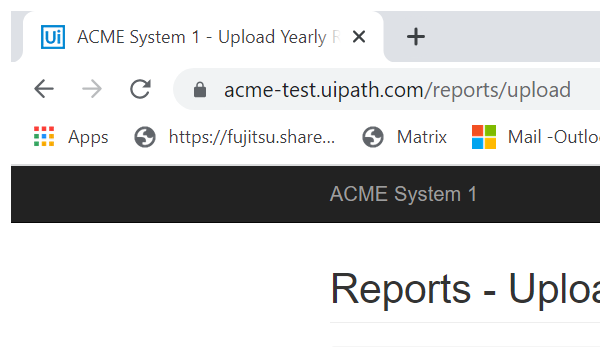
Task: Generate yearly report : Performer Process WorkFlow

Workflow: System1_UploadYearlyReport

Step 1: Attach Browser 'chrome.exe ACME' in window 'ACME System 1 - Upload Yearly Report' (chrome.exe)

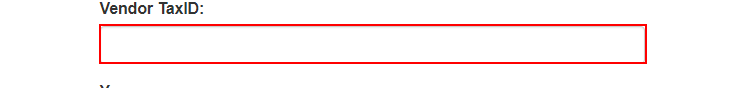
Step 2: type [in_TaxID] into the text box 'vendorTaxID'

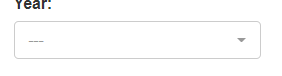
Step 3: select [in_Year] in the drop-down 'reportYear'

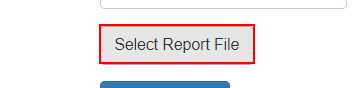
Step 4: click on the label 'Select Report *'

Step 5: type [in_ReportPath] in window 'Open' (chrome.exe) (no picture)

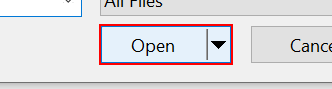
Step 6: click in window 'Open' (chrome.exe)

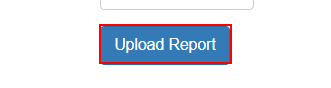
Step 7: click on the button

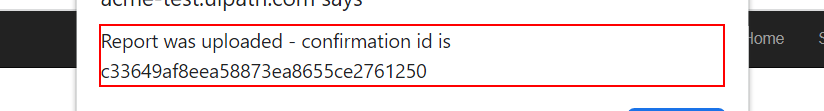
Step 8: get-text from the text 'Report was uploaded - confirmation id is *' in window 'ACME System 1 - Upload Yearly Report - Google Chrome' (chrome.exe)

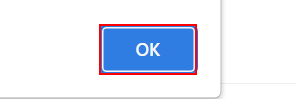
Step 9: click on the push button in window 'ACME System 1 - Upload Yearly Report - Google Chrome' (chrome.exe)
